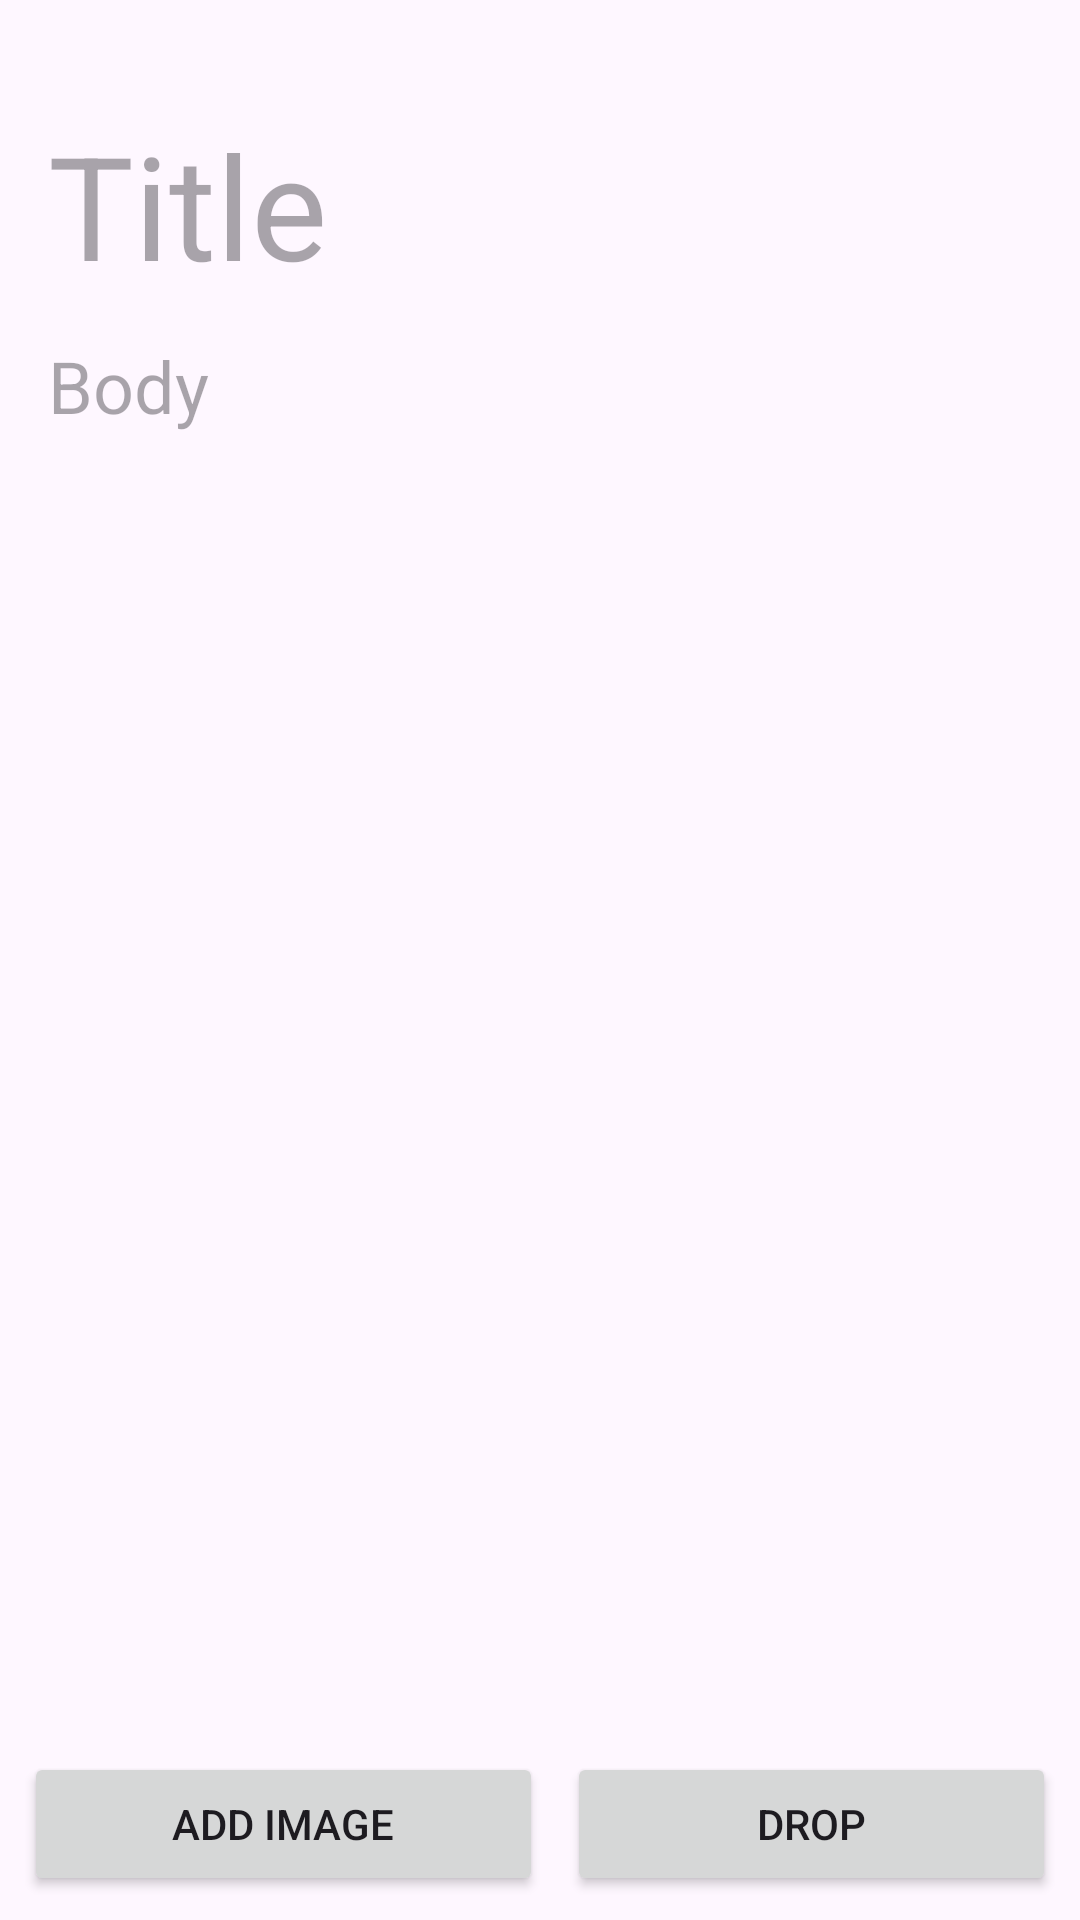

Reconstruct the res/layout file that produces this screen, plus the resources it refers to.
<!-- AndroidManifest.xml: application theme Theme.PROG39402FinalProject -->
<!-- res/layout/fragment_drop.xml -->
<?xml version="1.0" encoding="utf-8"?>
<androidx.constraintlayout.widget.ConstraintLayout xmlns:android="http://schemas.android.com/apk/res/android"
    xmlns:app="http://schemas.android.com/apk/res-auto"
    xmlns:tools="http://schemas.android.com/tools"
    android:layout_width="match_parent"
    android:layout_height="match_parent"
    tools:context=".presentation.drop.DropFragment">

    <LinearLayout
        android:id="@+id/linearLayout3"
        android:layout_width="match_parent"
        android:layout_height="wrap_content"
        android:orientation="horizontal"
        android:padding="8dp"
        app:layout_constraintEnd_toEndOf="parent"
        app:layout_constraintStart_toStartOf="parent"
        app:layout_constraintTop_toTopOf="parent">

        <Space
            android:layout_width="wrap_content"
            android:layout_height="wrap_content"
            android:layout_weight="1" />

        <ImageButton
            android:id="@+id/imageButton3"
            android:layout_width="wrap_content"
            android:layout_height="wrap_content"
            android:layout_weight="0"
            android:backgroundTint="#00FFFFFF"
            android:src="@drawable/baseline_close_24" />

    </LinearLayout>

    <LinearLayout
        android:id="@+id/linearLayout4"
        android:layout_width="match_parent"
        android:layout_height="0dp"
        android:orientation="vertical"
        android:paddingHorizontal="16dp"
        app:layout_constraintBottom_toTopOf="@+id/linearLayout2"
        app:layout_constraintTop_toBottomOf="@+id/linearLayout3">

        <EditText
            android:id="@+id/edit_title"
            android:layout_width="match_parent"
            android:layout_height="wrap_content"
            android:background="@null"
            android:ems="10"
            android:hint="Title"
            android:inputType="text"
            android:singleLine="true"
            android:textFontWeight="700"
            android:textSize="48sp" />

        <EditText
            android:id="@+id/edit_body"
            android:layout_width="match_parent"
            android:layout_height="wrap_content"
            android:layout_marginTop="12dp"
            android:layout_marginBottom="2dp"
            android:background="@null"
            android:ems="10"
            android:foregroundGravity="top"
            android:hint="Body"
            android:inputType="text"
            android:textSize="24sp" />
    </LinearLayout>

    <LinearLayout
        android:id="@+id/linearLayout2"
        android:layout_width="0dp"
        android:layout_height="wrap_content"
        android:orientation="vertical"
        android:visibility="visible"
        app:layout_constraintBottom_toTopOf="@+id/linearLayout5"
        app:layout_constraintEnd_toEndOf="parent"
        app:layout_constraintStart_toStartOf="parent">

        <androidx.viewpager2.widget.ViewPager2
            android:layout_width="match_parent"
            android:layout_height="match_parent" />

    </LinearLayout>

    <LinearLayout
        android:id="@+id/linearLayout5"
        android:layout_width="match_parent"
        android:layout_height="wrap_content"
        android:orientation="horizontal"
        android:padding="8dp"
        app:layout_constraintBottom_toBottomOf="parent">

        <Button
            android:id="@+id/button_add_image"
            android:layout_width="wrap_content"
            android:layout_height="wrap_content"
            android:layout_weight="1"
            android:text="Add Image" />

        <Space
            android:layout_width="8dp"
            android:layout_height="wrap_content"
            android:layout_weight="0" />

        <Button
            android:id="@+id/button"
            android:layout_width="wrap_content"
            android:layout_height="wrap_content"
            android:layout_weight="1"
            android:text="Drop" />
    </LinearLayout>

</androidx.constraintlayout.widget.ConstraintLayout>
<!-- resources referenced by this layout -->
<resources>
  <style name="Theme.PROG39402FinalProject" parent="Base.Theme.PROG39402FinalProject" />
  <style name="Base.Theme.PROG39402FinalProject" parent="Theme.Material3.DayNight.NoActionBar">
          
          
          
      </style>
</resources>
